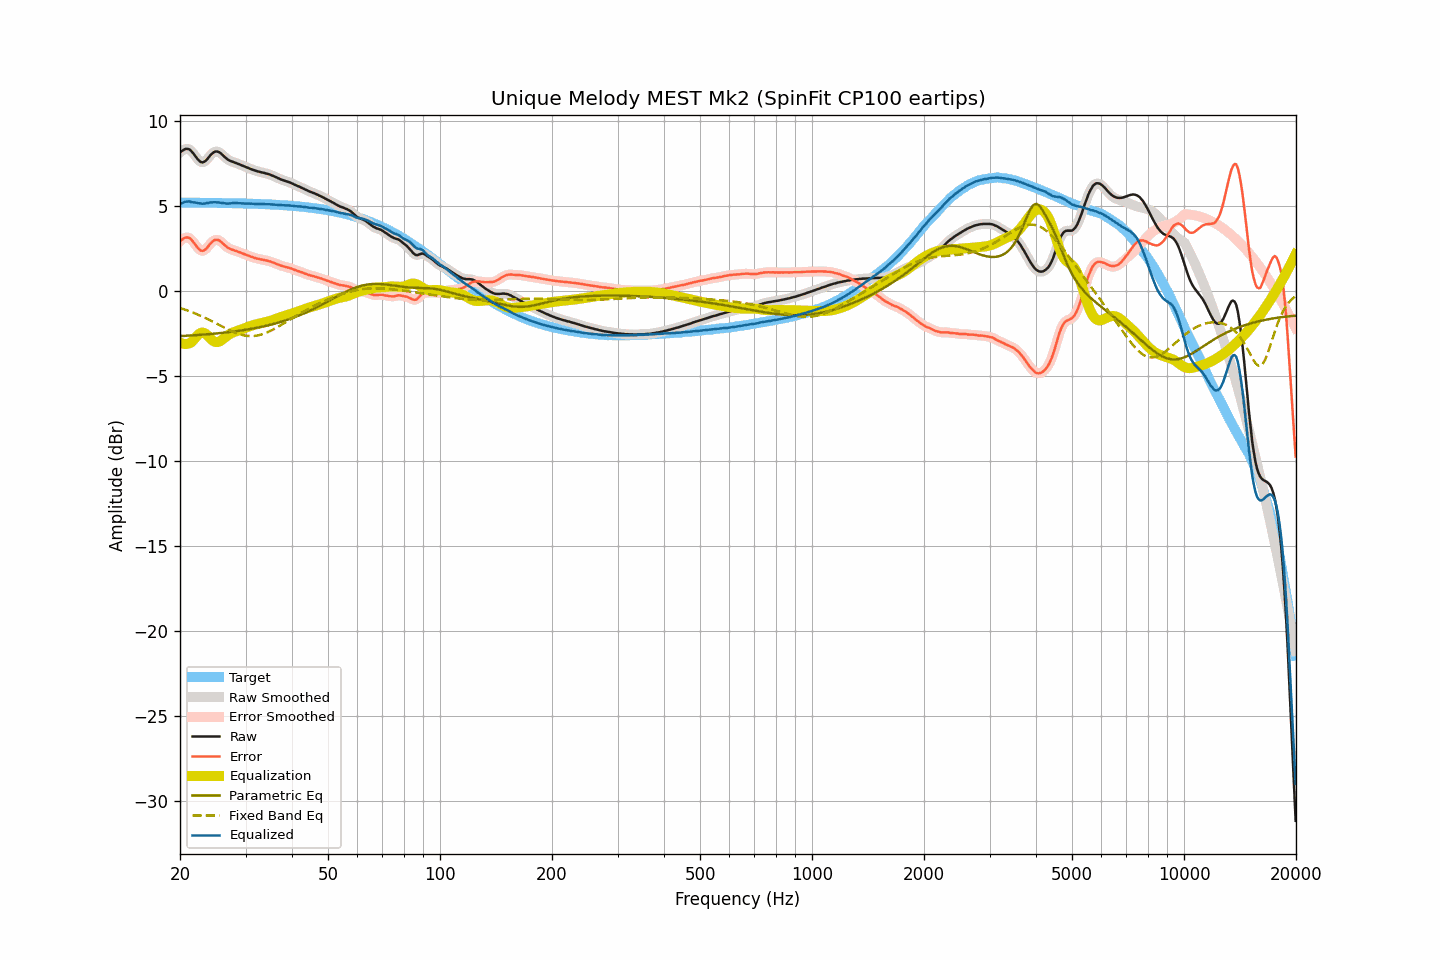

The table this chart was drawn from, first rows:
frequency, raw, smoothed, error, error_smoothed, equalization, parametric_eq, fixed_band_eq, equalized_raw, equalized_smoothed, target
20.00, 8.17, 8.17, 2.96, 2.95, -3.02, -2.64, -0.99, 5.16, 5.15, 5.22
20.20, 8.24, 8.25, 3.03, 3.03, -3.06, -2.64, -1.02, 5.18, 5.19, 5.22
20.40, 8.30, 8.32, 3.09, 3.10, -3.09, -2.63, -1.05, 5.21, 5.22, 5.22
20.61, 8.36, 8.36, 3.15, 3.14, -3.11, -2.63, -1.08, 5.26, 5.25, 5.22
20.81, 8.38, 8.38, 3.17, 3.17, -3.10, -2.62, -1.11, 5.28, 5.28, 5.22
21.02, 8.37, 8.38, 3.16, 3.16, -3.09, -2.61, -1.15, 5.29, 5.29, 5.22
21.23, 8.34, 8.33, 3.13, 3.12, -3.06, -2.61, -1.18, 5.29, 5.28, 5.21
21.44, 8.25, 8.25, 3.04, 3.04, -3.01, -2.60, -1.22, 5.24, 5.25, 5.21
21.66, 8.15, 8.15, 2.93, 2.93, -2.91, -2.60, -1.25, 5.23, 5.24, 5.21
21.87, 8.02, 8.02, 2.81, 2.81, -2.80, -2.59, -1.29, 5.22, 5.22, 5.21
22.09, 7.90, 7.90, 2.69, 2.69, -2.69, -2.58, -1.33, 5.22, 5.21, 5.21
22.31, 7.77, 7.78, 2.56, 2.57, -2.58, -2.58, -1.37, 5.19, 5.19, 5.21
22.54, 7.68, 7.67, 2.47, 2.47, -2.50, -2.57, -1.41, 5.17, 5.17, 5.21
22.76, 7.60, 7.61, 2.39, 2.40, -2.45, -2.56, -1.45, 5.15, 5.16, 5.21
22.99, 7.58, 7.59, 2.38, 2.38, -2.43, -2.56, -1.50, 5.15, 5.15, 5.21
23.22, 7.61, 7.62, 2.41, 2.41, -2.46, -2.55, -1.54, 5.16, 5.16, 5.21
23.45, 7.68, 7.68, 2.48, 2.48, -2.51, -2.54, -1.59, 5.17, 5.17, 5.21
23.69, 7.78, 7.78, 2.58, 2.58, -2.59, -2.53, -1.63, 5.19, 5.19, 5.20
23.92, 7.90, 7.90, 2.69, 2.69, -2.69, -2.52, -1.68, 5.21, 5.21, 5.20
24.16, 8.01, 8.01, 2.81, 2.81, -2.79, -2.52, -1.73, 5.23, 5.22, 5.20
24.40, 8.11, 8.11, 2.90, 2.91, -2.87, -2.51, -1.77, 5.23, 5.23, 5.20
24.65, 8.18, 8.18, 2.98, 2.98, -2.94, -2.50, -1.82, 5.24, 5.24, 5.20
24.89, 8.22, 8.22, 3.03, 3.02, -2.99, -2.49, -1.87, 5.24, 5.23, 5.20
25.14, 8.22, 8.23, 3.03, 3.03, -3.00, -2.48, -1.92, 5.23, 5.23, 5.20
25.39, 8.20, 8.20, 3.01, 3.00, -2.98, -2.47, -1.97, 5.23, 5.22, 5.20
25.65, 8.14, 8.14, 2.95, 2.95, -2.93, -2.46, -2.02, 5.21, 5.21, 5.19
25.91, 8.07, 8.07, 2.87, 2.87, -2.87, -2.45, -2.07, 5.19, 5.19, 5.19
26.16, 7.97, 7.98, 2.78, 2.78, -2.80, -2.44, -2.12, 5.18, 5.18, 5.19
26.43, 7.89, 7.89, 2.70, 2.70, -2.72, -2.43, -2.17, 5.17, 5.17, 5.19
26.69, 7.80, 7.80, 2.62, 2.62, -2.64, -2.42, -2.21, 5.16, 5.16, 5.19
26.96, 7.73, 7.74, 2.55, 2.55, -2.58, -2.41, -2.26, 5.16, 5.16, 5.19
27.23, 7.68, 7.69, 2.50, 2.50, -2.52, -2.40, -2.31, 5.17, 5.17, 5.18
27.50, 7.64, 7.64, 2.46, 2.46, -2.47, -2.39, -2.35, 5.18, 5.18, 5.18
27.77, 7.61, 7.61, 2.43, 2.43, -2.43, -2.37, -2.39, 5.19, 5.18, 5.18
28.05, 7.57, 7.58, 2.40, 2.40, -2.39, -2.36, -2.43, 5.18, 5.19, 5.18
28.33, 7.54, 7.54, 2.37, 2.36, -2.36, -2.35, -2.47, 5.19, 5.19, 5.18
28.62, 7.50, 7.50, 2.33, 2.33, -2.32, -2.34, -2.50, 5.18, 5.18, 5.17
28.90, 7.46, 7.46, 2.29, 2.29, -2.29, -2.32, -2.53, 5.17, 5.18, 5.17
29.19, 7.42, 7.42, 2.25, 2.25, -2.25, -2.31, -2.56, 5.17, 5.17, 5.17
29.48, 7.38, 7.38, 2.22, 2.22, -2.22, -2.29, -2.58, 5.17, 5.17, 5.17
29.78, 7.34, 7.34, 2.18, 2.18, -2.18, -2.28, -2.60, 5.16, 5.16, 5.16
30.08, 7.30, 7.30, 2.14, 2.14, -2.14, -2.26, -2.62, 5.16, 5.16, 5.16
30.38, 7.26, 7.27, 2.10, 2.11, -2.11, -2.25, -2.63, 5.16, 5.16, 5.16
30.68, 7.23, 7.23, 2.08, 2.07, -2.07, -2.23, -2.64, 5.16, 5.16, 5.16
30.99, 7.19, 7.20, 2.04, 2.04, -2.04, -2.22, -2.64, 5.15, 5.16, 5.15
31.30, 7.16, 7.16, 2.01, 2.01, -2.01, -2.20, -2.64, 5.15, 5.15, 5.15
31.61, 7.12, 7.13, 1.98, 1.98, -1.98, -2.18, -2.63, 5.14, 5.15, 5.15
31.93, 7.09, 7.09, 1.95, 1.95, -1.95, -2.16, -2.62, 5.14, 5.14, 5.14
32.24, 7.06, 7.07, 1.92, 1.92, -1.93, -2.15, -2.61, 5.13, 5.14, 5.14
32.57, 7.04, 7.04, 1.91, 1.90, -1.91, -2.13, -2.59, 5.14, 5.13, 5.14
32.89, 7.01, 7.02, 1.88, 1.88, -1.88, -2.11, -2.56, 5.13, 5.13, 5.13
33.22, 6.99, 6.99, 1.86, 1.86, -1.86, -2.09, -2.53, 5.13, 5.13, 5.13
33.55, 6.97, 6.97, 1.85, 1.84, -1.84, -2.07, -2.50, 5.13, 5.13, 5.13
33.89, 6.94, 6.95, 1.82, 1.83, -1.82, -2.05, -2.47, 5.12, 5.12, 5.12
34.23, 6.92, 6.92, 1.81, 1.80, -1.80, -2.02, -2.43, 5.12, 5.12, 5.12
34.57, 6.89, 6.89, 1.78, 1.78, -1.78, -2.00, -2.39, 5.12, 5.12, 5.11
34.92, 6.86, 6.86, 1.76, 1.75, -1.75, -1.98, -2.34, 5.12, 5.11, 5.11
35.27, 6.82, 6.82, 1.72, 1.72, -1.72, -1.95, -2.30, 5.11, 5.11, 5.10
35.62, 6.78, 6.79, 1.68, 1.69, -1.68, -1.93, -2.25, 5.10, 5.10, 5.10
35.97, 6.74, 6.74, 1.65, 1.65, -1.65, -1.90, -2.20, 5.10, 5.09, 5.09
... 635 more rows
